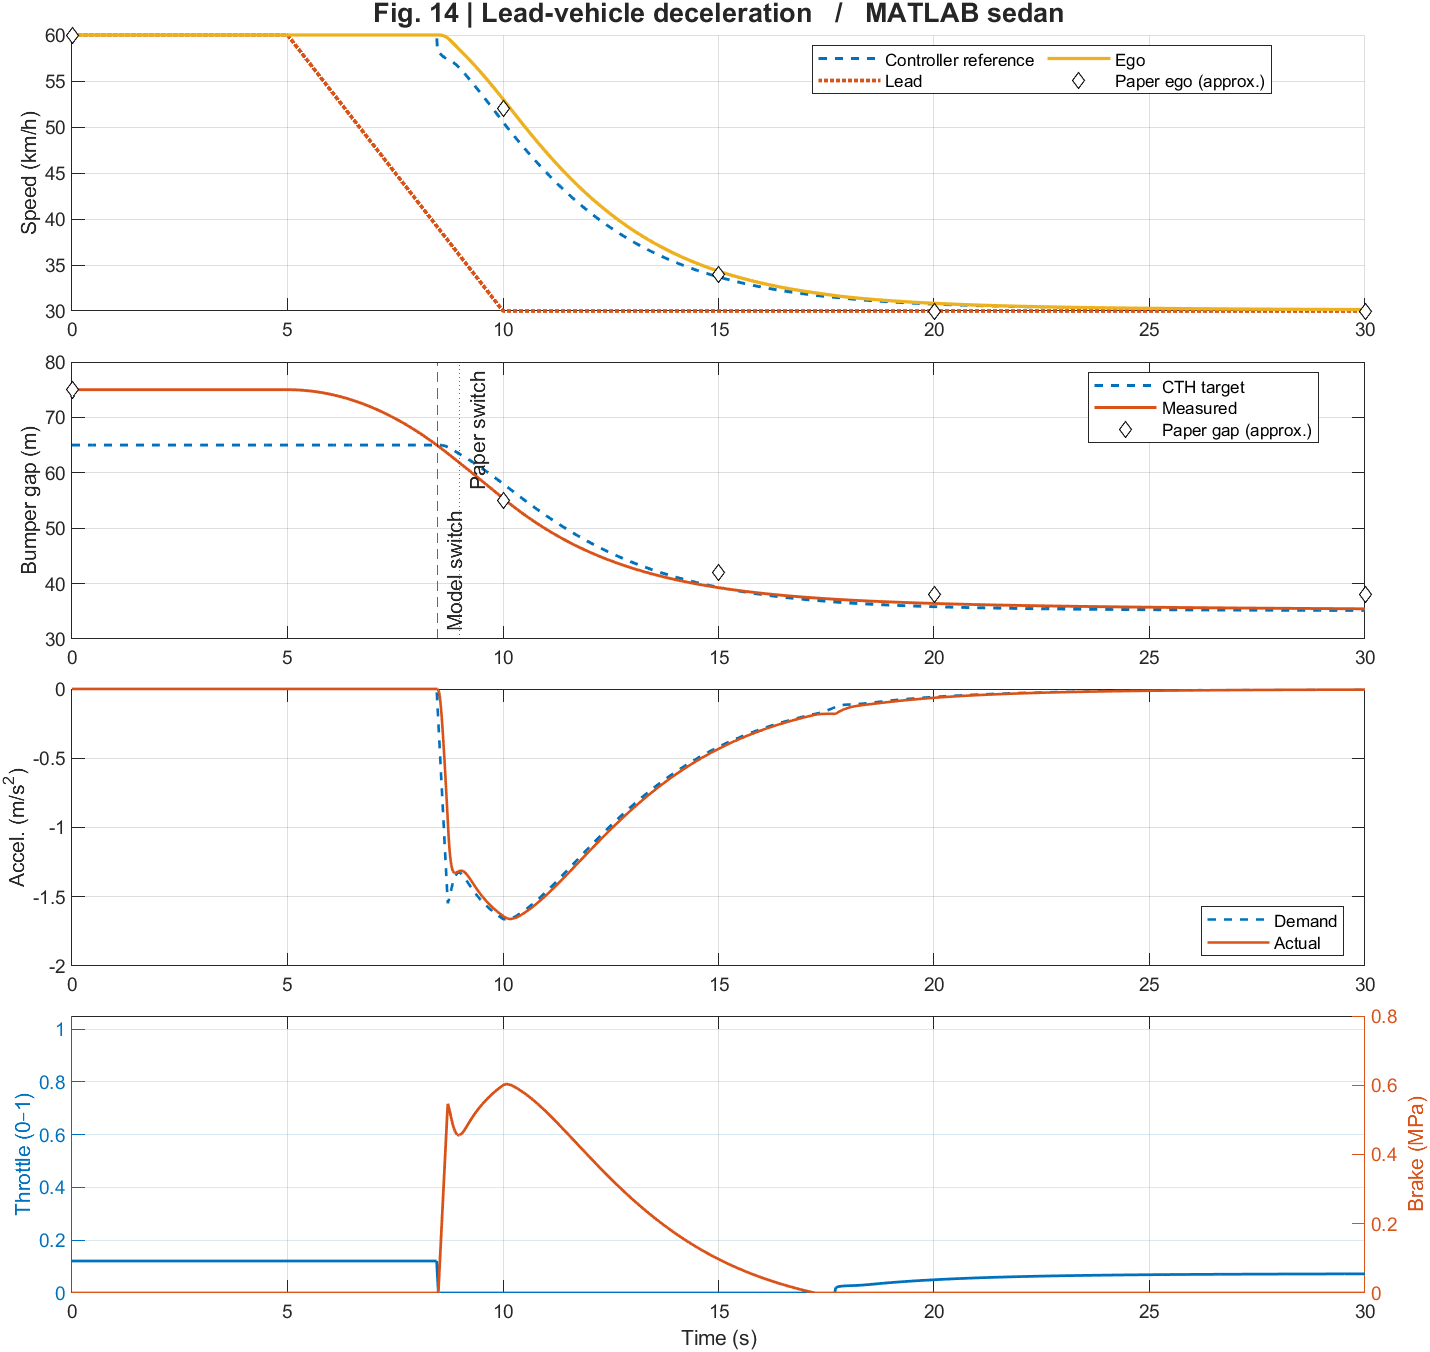

The data file committed next to this chart (first rows):
Time_s, Cruise_mps, Lead_mps, LeadRear_m, LeadExists, EgoFront_m, Ego_mps, Accel_mps2, Engine_rpm, GearRatio, TargetValid, Gap_m, Relative_mps, Reference_mps, DesiredGap_m, Mode, StopHold, Demand_mps2, Throttle, Pressure_MPa
0, 16.67, 16.67, 75, 1, 0, 16.67, 0, 2146, 1, 1, 75, 0, 16.67, 65, 2, 0, 0, 0.1215, 0
0.02, 16.67, 16.67, 75.33, 1, 0.3333, 16.67, 0, 2146, 1, 1, 75, 0, 16.67, 65, 2, 0, 0, 0.1215, 0
0.04, 16.67, 16.67, 75.67, 1, 0.6667, 16.67, 0, 2146, 1, 1, 75, 0, 16.67, 65, 2, 0, 0, 0.1215, 0
0.06, 16.67, 16.67, 76, 1, 1, 16.67, 0, 2146, 1, 1, 75, 0, 16.67, 65, 2, 0, 0, 0.1215, 0
0.08, 16.67, 16.67, 76.33, 1, 1.333, 16.67, 0, 2146, 1, 1, 75, 0, 16.67, 65, 2, 0, 0, 0.1215, 0
0.1, 16.67, 16.67, 76.67, 1, 1.667, 16.67, 0, 2146, 1, 1, 75, 0, 16.67, 65, 2, 0, 0, 0.1215, 0
0.12, 16.67, 16.67, 77, 1, 2, 16.67, 0, 2146, 1, 1, 75, 0, 16.67, 65, 2, 0, 0, 0.1215, 0
0.14, 16.67, 16.67, 77.33, 1, 2.333, 16.67, 0, 2146, 1, 1, 75, 0, 16.67, 65, 2, 0, 0, 0.1215, 0
0.16, 16.67, 16.67, 77.67, 1, 2.667, 16.67, 0, 2146, 1, 1, 75, 0, 16.67, 65, 2, 0, 0, 0.1215, 0
0.18, 16.67, 16.67, 78, 1, 3, 16.67, 0, 2146, 1, 1, 75, 0, 16.67, 65, 2, 0, 0, 0.1215, 0
0.2, 16.67, 16.67, 78.33, 1, 3.333, 16.67, 0, 2146, 1, 1, 75, 0, 16.67, 65, 2, 0, 0, 0.1215, 0
0.22, 16.67, 16.67, 78.67, 1, 3.667, 16.67, 0, 2146, 1, 1, 75, 0, 16.67, 65, 2, 0, 0, 0.1215, 0
0.24, 16.67, 16.67, 79, 1, 4, 16.67, 0, 2146, 1, 1, 75, 0, 16.67, 65, 2, 0, 0, 0.1215, 0
0.26, 16.67, 16.67, 79.33, 1, 4.333, 16.67, 0, 2146, 1, 1, 75, 0, 16.67, 65, 2, 0, 0, 0.1215, 0
0.28, 16.67, 16.67, 79.67, 1, 4.667, 16.67, 0, 2146, 1, 1, 75, 0, 16.67, 65, 2, 0, 0, 0.1215, 0
0.3, 16.67, 16.67, 80, 1, 5, 16.67, 0, 2146, 1, 1, 75, 0, 16.67, 65, 2, 0, 0, 0.1215, 0
0.32, 16.67, 16.67, 80.33, 1, 5.333, 16.67, 0, 2146, 1, 1, 75, 0, 16.67, 65, 2, 0, 0, 0.1215, 0
0.34, 16.67, 16.67, 80.67, 1, 5.667, 16.67, 0, 2146, 1, 1, 75, 0, 16.67, 65, 2, 0, 0, 0.1215, 0
0.36, 16.67, 16.67, 81, 1, 6, 16.67, 0, 2146, 1, 1, 75, 0, 16.67, 65, 2, 0, 0, 0.1215, 0
0.38, 16.67, 16.67, 81.33, 1, 6.333, 16.67, 0, 2146, 1, 1, 75, 0, 16.67, 65, 2, 0, 0, 0.1215, 0
0.4, 16.67, 16.67, 81.67, 1, 6.667, 16.67, 0, 2146, 1, 1, 75, 0, 16.67, 65, 2, 0, 0, 0.1215, 0
0.42, 16.67, 16.67, 82, 1, 7, 16.67, 0, 2146, 1, 1, 75, 0, 16.67, 65, 2, 0, 0, 0.1215, 0
0.44, 16.67, 16.67, 82.33, 1, 7.333, 16.67, 0, 2146, 1, 1, 75, 0, 16.67, 65, 2, 0, 0, 0.1215, 0
0.46, 16.67, 16.67, 82.67, 1, 7.667, 16.67, 0, 2146, 1, 1, 75, 0, 16.67, 65, 2, 0, 0, 0.1215, 0
0.48, 16.67, 16.67, 83, 1, 8, 16.67, 0, 2146, 1, 1, 75, 0, 16.67, 65, 2, 0, 0, 0.1215, 0
0.5, 16.67, 16.67, 83.33, 1, 8.333, 16.67, 0, 2146, 1, 1, 75, 0, 16.67, 65, 2, 0, 0, 0.1215, 0
0.52, 16.67, 16.67, 83.67, 1, 8.667, 16.67, 0, 2146, 1, 1, 75, 0, 16.67, 65, 2, 0, 0, 0.1215, 0
0.54, 16.67, 16.67, 84, 1, 9, 16.67, 0, 2146, 1, 1, 75, 0, 16.67, 65, 2, 0, 0, 0.1215, 0
0.56, 16.67, 16.67, 84.33, 1, 9.333, 16.67, 0, 2146, 1, 1, 75, 0, 16.67, 65, 2, 0, 0, 0.1215, 0
0.58, 16.67, 16.67, 84.67, 1, 9.667, 16.67, 0, 2146, 1, 1, 75, 0, 16.67, 65, 2, 0, 0, 0.1215, 0
0.6, 16.67, 16.67, 85, 1, 10, 16.67, 0, 2146, 1, 1, 75, 0, 16.67, 65, 2, 0, 0, 0.1215, 0
0.62, 16.67, 16.67, 85.33, 1, 10.33, 16.67, 0, 2146, 1, 1, 75, 0, 16.67, 65, 2, 0, 0, 0.1215, 0
0.64, 16.67, 16.67, 85.67, 1, 10.67, 16.67, 0, 2146, 1, 1, 75, 0, 16.67, 65, 2, 0, 0, 0.1215, 0
0.66, 16.67, 16.67, 86, 1, 11, 16.67, 0, 2146, 1, 1, 75, 0, 16.67, 65, 2, 0, 0, 0.1215, 0
0.68, 16.67, 16.67, 86.33, 1, 11.33, 16.67, 0, 2146, 1, 1, 75, 0, 16.67, 65, 2, 0, 0, 0.1215, 0
0.7, 16.67, 16.67, 86.67, 1, 11.67, 16.67, 0, 2146, 1, 1, 75, 0, 16.67, 65, 2, 0, 0, 0.1215, 0
0.72, 16.67, 16.67, 87, 1, 12, 16.67, 0, 2146, 1, 1, 75, 0, 16.67, 65, 2, 0, 0, 0.1215, 0
0.74, 16.67, 16.67, 87.33, 1, 12.33, 16.67, 0, 2146, 1, 1, 75, 0, 16.67, 65, 2, 0, 0, 0.1215, 0
0.76, 16.67, 16.67, 87.67, 1, 12.67, 16.67, 0, 2146, 1, 1, 75, 0, 16.67, 65, 2, 0, 0, 0.1215, 0
0.78, 16.67, 16.67, 88, 1, 13, 16.67, 0, 2146, 1, 1, 75, 0, 16.67, 65, 2, 0, 0, 0.1215, 0
0.8, 16.67, 16.67, 88.33, 1, 13.33, 16.67, 0, 2146, 1, 1, 75, 0, 16.67, 65, 2, 0, 0, 0.1215, 0
0.82, 16.67, 16.67, 88.67, 1, 13.67, 16.67, 0, 2146, 1, 1, 75, 0, 16.67, 65, 2, 0, 0, 0.1215, 0
0.84, 16.67, 16.67, 89, 1, 14, 16.67, 0, 2146, 1, 1, 75, 0, 16.67, 65, 2, 0, 0, 0.1215, 0
0.86, 16.67, 16.67, 89.33, 1, 14.33, 16.67, 0, 2146, 1, 1, 75, 0, 16.67, 65, 2, 0, 0, 0.1215, 0
0.88, 16.67, 16.67, 89.67, 1, 14.67, 16.67, 0, 2146, 1, 1, 75, 0, 16.67, 65, 2, 0, 0, 0.1215, 0
0.9, 16.67, 16.67, 90, 1, 15, 16.67, 0, 2146, 1, 1, 75, 0, 16.67, 65, 2, 0, 0, 0.1215, 0
0.92, 16.67, 16.67, 90.33, 1, 15.33, 16.67, 0, 2146, 1, 1, 75, 0, 16.67, 65, 2, 0, 0, 0.1215, 0
0.94, 16.67, 16.67, 90.67, 1, 15.67, 16.67, 0, 2146, 1, 1, 75, 0, 16.67, 65, 2, 0, 0, 0.1215, 0
0.96, 16.67, 16.67, 91, 1, 16, 16.67, 0, 2146, 1, 1, 75, 0, 16.67, 65, 2, 0, 0, 0.1215, 0
0.98, 16.67, 16.67, 91.33, 1, 16.33, 16.67, 0, 2146, 1, 1, 75, 0, 16.67, 65, 2, 0, 0, 0.1215, 0
1, 16.67, 16.67, 91.67, 1, 16.67, 16.67, 0, 2146, 1, 1, 75, 0, 16.67, 65, 2, 0, 0, 0.1215, 0
1.02, 16.67, 16.67, 92, 1, 17, 16.67, 0, 2146, 1, 1, 75, 0, 16.67, 65, 2, 0, 0, 0.1215, 0
1.04, 16.67, 16.67, 92.33, 1, 17.33, 16.67, 0, 2146, 1, 1, 75, 0, 16.67, 65, 2, 0, 0, 0.1215, 0
1.06, 16.67, 16.67, 92.67, 1, 17.67, 16.67, 0, 2146, 1, 1, 75, 0, 16.67, 65, 2, 0, 0, 0.1215, 0
1.08, 16.67, 16.67, 93, 1, 18, 16.67, 0, 2146, 1, 1, 75, 0, 16.67, 65, 2, 0, 0, 0.1215, 0
1.1, 16.67, 16.67, 93.33, 1, 18.33, 16.67, 0, 2146, 1, 1, 75, 0, 16.67, 65, 2, 0, 0, 0.1215, 0
1.12, 16.67, 16.67, 93.67, 1, 18.67, 16.67, 0, 2146, 1, 1, 75, 0, 16.67, 65, 2, 0, 0, 0.1215, 0
1.14, 16.67, 16.67, 94, 1, 19, 16.67, 0, 2146, 1, 1, 75, 0, 16.67, 65, 2, 0, 0, 0.1215, 0
1.16, 16.67, 16.67, 94.33, 1, 19.33, 16.67, 0, 2146, 1, 1, 75, 0, 16.67, 65, 2, 0, 0, 0.1215, 0
1.18, 16.67, 16.67, 94.67, 1, 19.67, 16.67, 0, 2146, 1, 1, 75, 0, 16.67, 65, 2, 0, 0, 0.1215, 0
... 1,441 more rows
